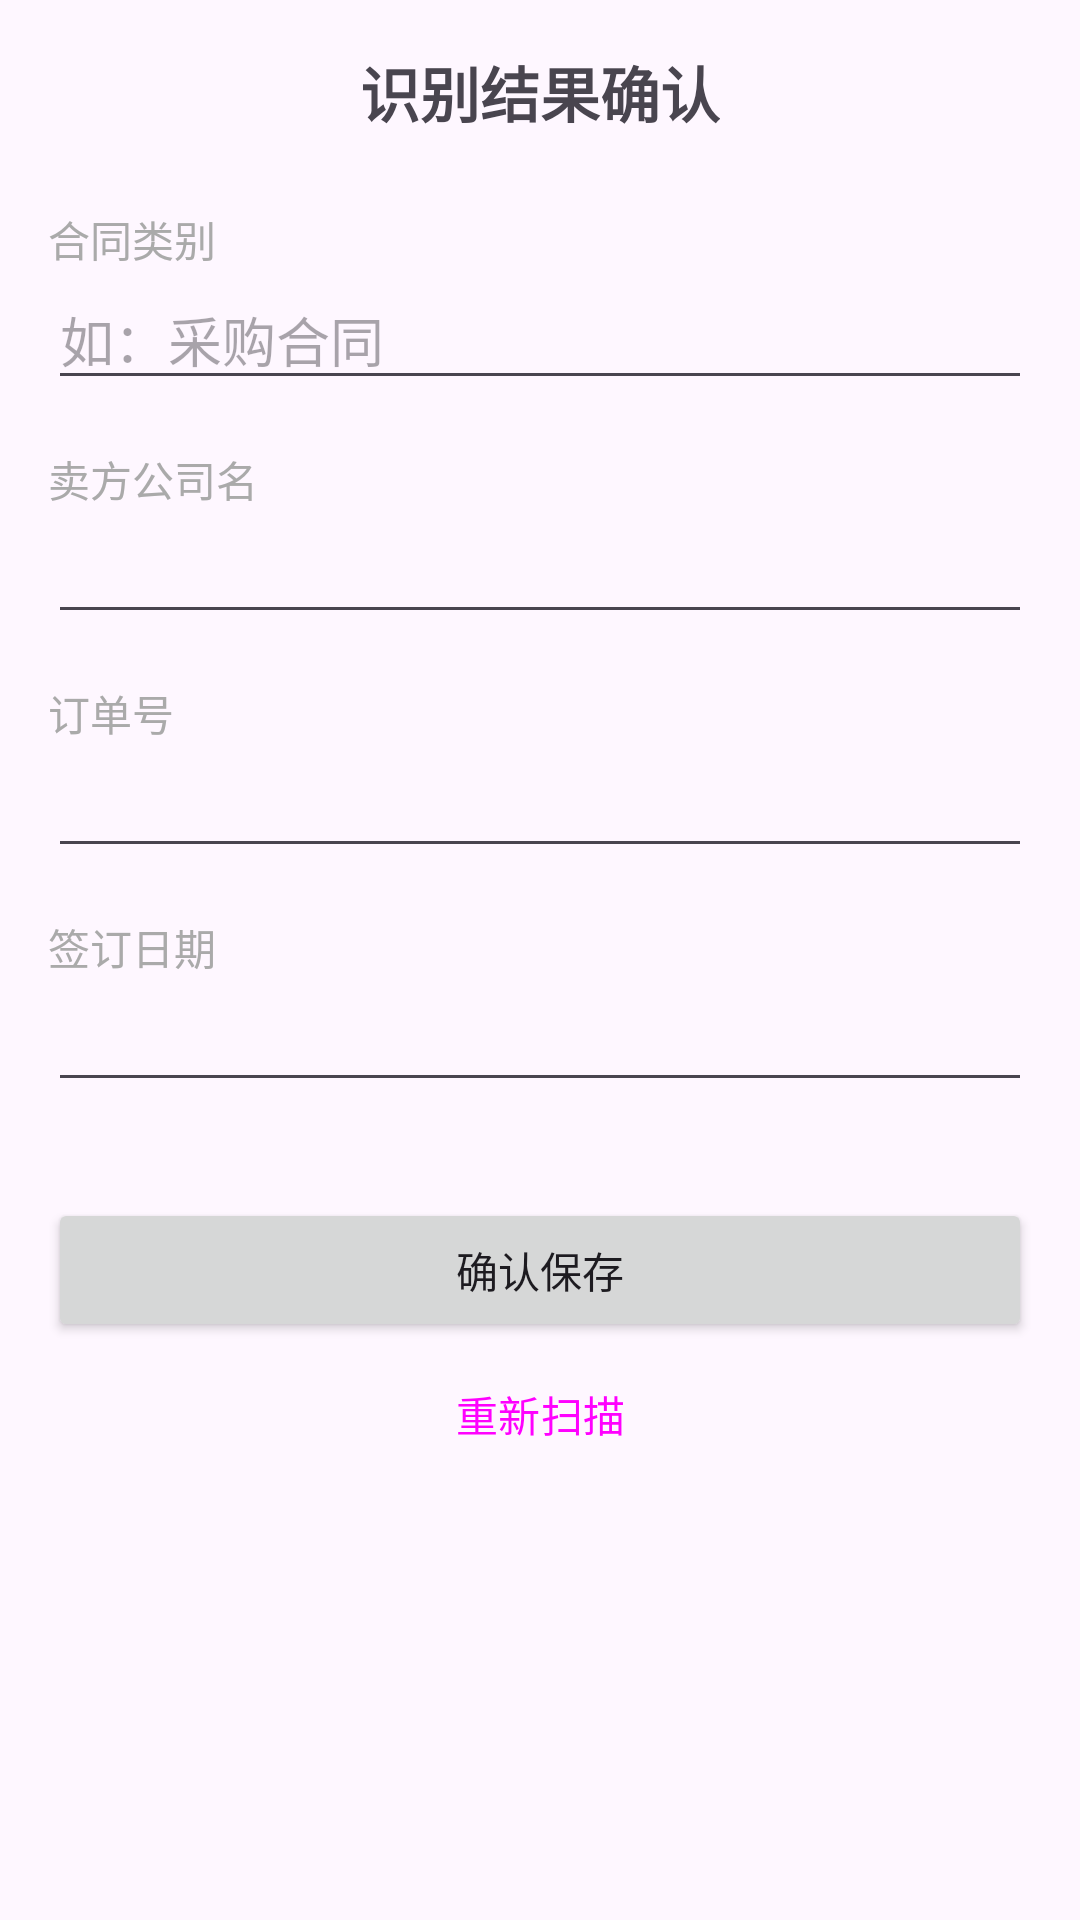

Here is an Android app screen rendered from its layout file. Give the layout XML and the strings, colors and styles it references.
<!-- AndroidManifest.xml: application theme Theme.ContractScanner -->
<!-- res/layout/fragment_confirm.xml -->
<?xml version="1.0" encoding="utf-8"?>
<ScrollView
    xmlns:android="http://schemas.android.com/apk/res/android"
    xmlns:app="http://schemas.android.com/apk/res-auto"
    android:layout_width="match_parent"
    android:layout_height="match_parent"
    android:padding="16dp">

    <LinearLayout
        android:layout_width="match_parent"
        android:layout_height="wrap_content"
        android:orientation="vertical">

        <TextView
            android:layout_width="wrap_content"
            android:layout_height="wrap_content"
            android:text="识别结果确认"
            android:textSize="20sp"
            android:textStyle="bold"
            android:layout_gravity="center_horizontal"
            android:layout_marginBottom="24dp" />

        <TextView
            android:id="@+id/tvBatchInfo"
            android:layout_width="wrap_content"
            android:layout_height="wrap_content"
            android:textSize="14sp"
            android:textColor="@color/purple_500"
            android:layout_marginBottom="16dp"
            android:visibility="gone" />

        <TextView
            android:layout_width="wrap_content"
            android:layout_height="wrap_content"
            android:text="合同类别"
            android:textSize="14sp"
            android:textColor="@android:color/darker_gray" />

        <EditText
            android:id="@+id/etContractType"
            android:layout_width="match_parent"
            android:layout_height="wrap_content"
            android:layout_marginBottom="16dp"
            android:inputType="text"
            android:hint="如：采购合同" />

        <TextView
            android:layout_width="wrap_content"
            android:layout_height="wrap_content"
            android:text="卖方公司名"
            android:textSize="14sp"
            android:textColor="@android:color/darker_gray" />

        <EditText
            android:id="@+id/etSellerName"
            android:layout_width="match_parent"
            android:layout_height="wrap_content"
            android:layout_marginBottom="16dp"
            android:inputType="text" />

        <TextView
            android:layout_width="wrap_content"
            android:layout_height="wrap_content"
            android:text="订单号"
            android:textSize="14sp"
            android:textColor="@android:color/darker_gray" />

        <EditText
            android:id="@+id/etOrderId"
            android:layout_width="match_parent"
            android:layout_height="wrap_content"
            android:layout_marginBottom="16dp"
            android:inputType="number" />

        
        <TextView
            android:id="@+id/tvChangeTermsLabel"
            android:layout_width="wrap_content"
            android:layout_height="wrap_content"
            android:text="变更条款"
            android:textSize="14sp"
            android:textColor="@android:color/darker_gray"
            android:visibility="gone" />

        <EditText
            android:id="@+id/etChangeTerms"
            android:layout_width="match_parent"
            android:layout_height="wrap_content"
            android:layout_marginBottom="16dp"
            android:inputType="textMultiLine"
            android:minLines="2"
            android:hint="合同更改表的变更条款内容"
            android:visibility="gone" />

        <TextView
            android:layout_width="wrap_content"
            android:layout_height="wrap_content"
            android:text="签订日期"
            android:textSize="14sp"
            android:textColor="@android:color/darker_gray" />

        <EditText
            android:id="@+id/etSignDate"
            android:layout_width="match_parent"
            android:layout_height="wrap_content"
            android:layout_marginBottom="32dp"
            android:inputType="text" />

        <Button
            android:id="@+id/btnConfirm"
            android:layout_width="match_parent"
            android:layout_height="wrap_content"
            android:text="确认保存" />

        <Button
            android:id="@+id/btnRescan"
            android:layout_width="match_parent"
            android:layout_height="wrap_content"
            android:text="重新扫描"
            style="?attr/materialButtonOutlinedStyle" />

    </LinearLayout>
</ScrollView>
<!-- resources referenced by this layout -->
<resources>
  <color name="purple_500">#FF6200EE</color>
  <style name="Theme.ContractScanner" parent="Theme.Material3.DayNight.NoActionBar">
          
          <item name="colorPrimary">@color/purple_500</item>
          <item name="colorPrimaryVariant">@color/purple_700</item>
          <item name="colorOnPrimary">@color/white</item>
          
          <item name="colorSecondary">@color/teal_200</item>
          <item name="colorSecondaryVariant">@color/teal_700</item>
          <item name="colorOnSecondary">@color/black</item>
          
          <item name="android:statusBarColor">?attr/colorPrimaryVariant</item>
      </style>
  <color name="purple_700">#FF3700B3</color>
  <color name="white">#FFFFFFFF</color>
  <color name="teal_200">#FF03DAC5</color>
  <color name="teal_700">#FF018786</color>
  <color name="black">#FF000000</color>
</resources>
